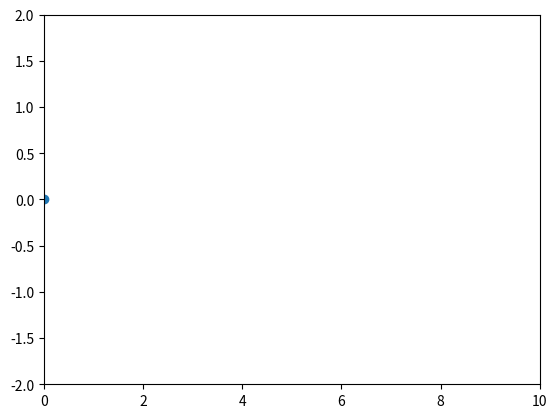

Write the Python code that produced this figure.
import numpy as np
import matplotlib.pyplot as plt
from matplotlib.animation import FuncAnimation

x = np.linspace(0, 2*np.pi, 50)
y = np.sin(x)
fig, ax = plt.subplots()
ax.set_xlim([0,10])
ax.set_ylim([-2,2])
scat = ax.scatter(x[0], y[0])

def update(frame):
    # update the scatter plot:
    tx = x[:frame]
    ty = y[:frame]
    data = np.stack([tx, ty]).T
    scat.set_offsets(data)
    # update the line plot:
    return (scat, )





ani = FuncAnimation(fig=fig, func=update, frames=len(x)-1, 
                    interval=30)
plt.show()